Image classification data set "cats_and_dogs" (haotangphuoc/data-science-project on GitHub). Class labels (2): cats, dogs.

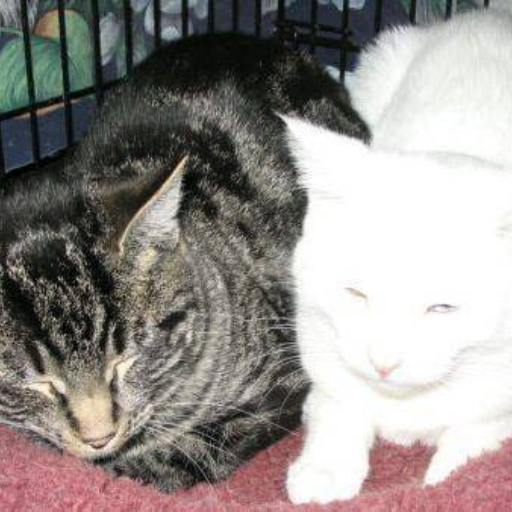
Label: cats

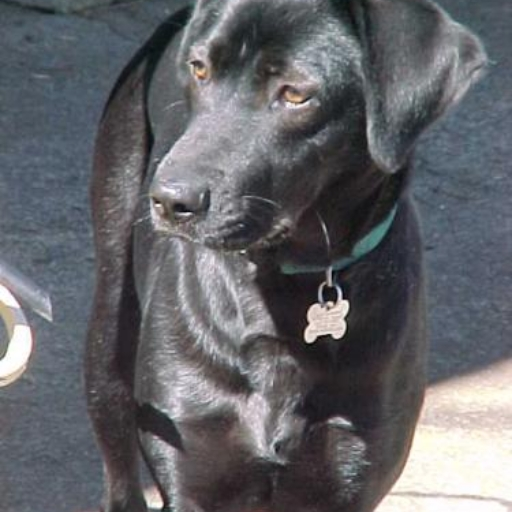
Label: dogs

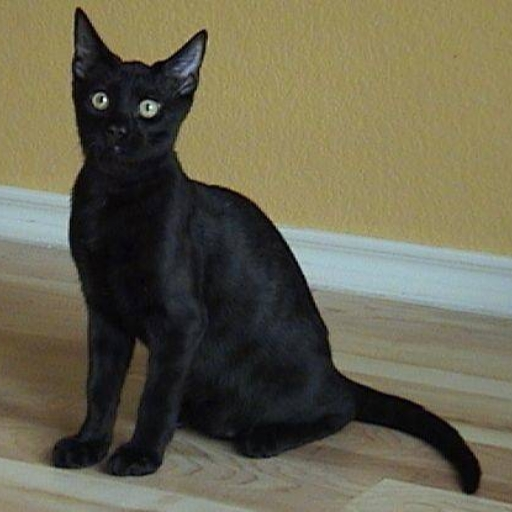
Label: cats

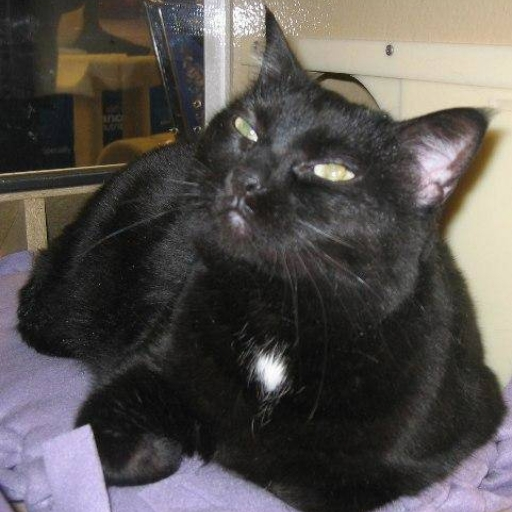
Label: cats

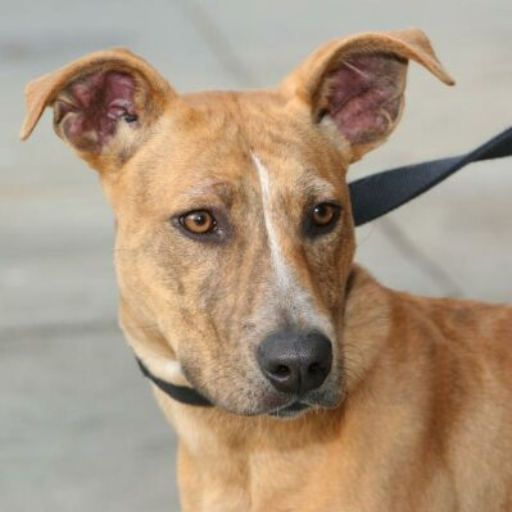
Label: dogs

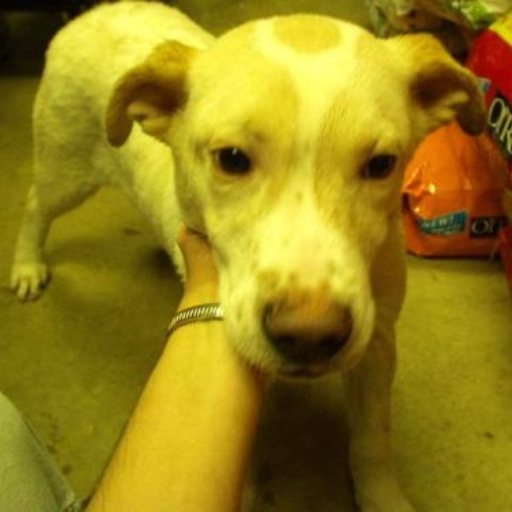
Label: dogs
